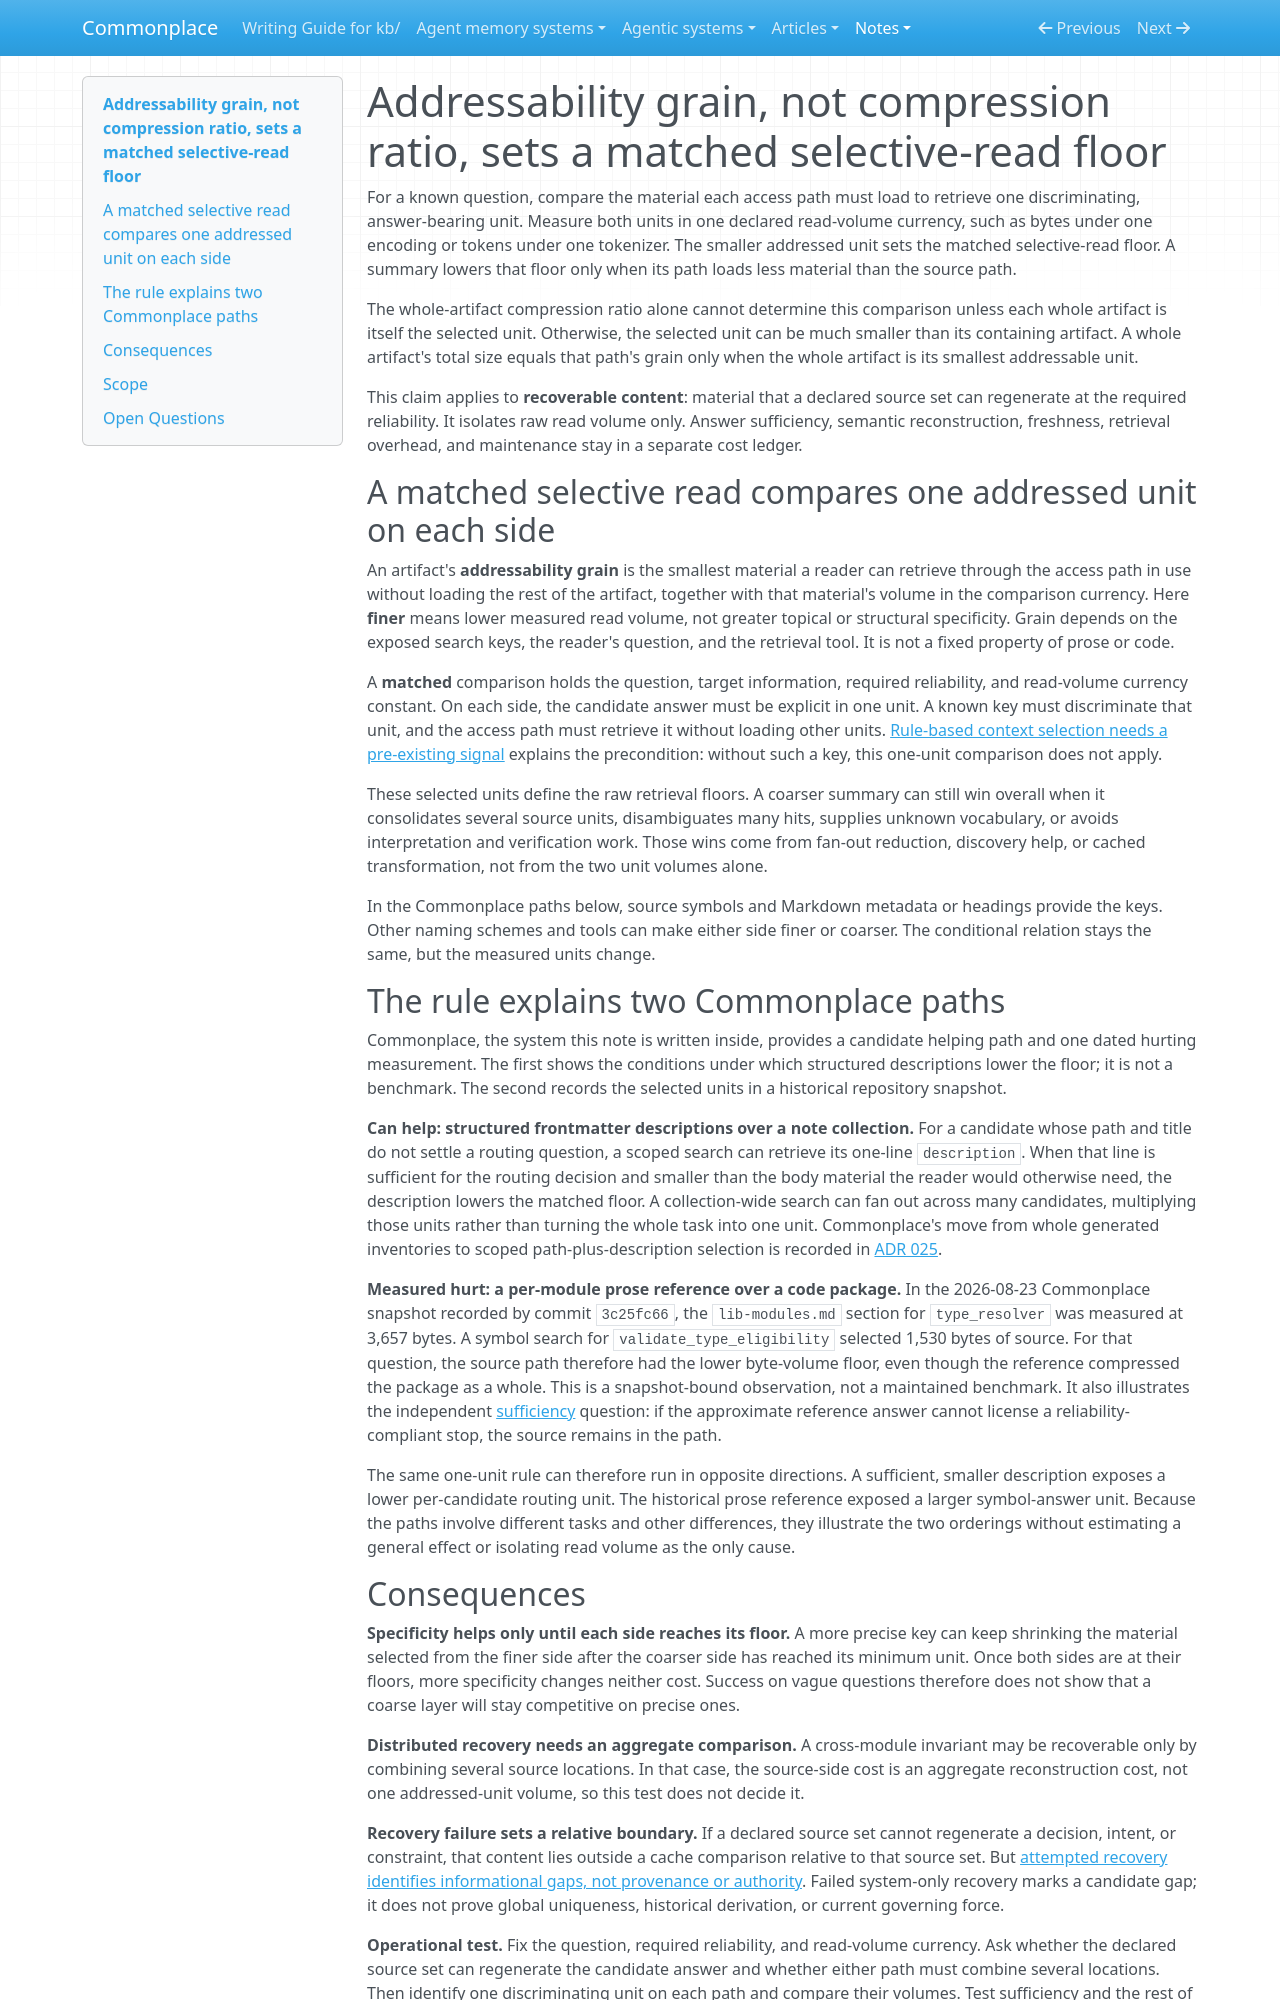

repository: zby/commonplace · page: notes/addressability-grain-sets-a-matched-selective-read-floor/index.html · generator: mkdocs

---
description: "For recoverable content and a known one-unit question, a summary lowers the matched raw read-volume floor only when its path loads less answer-bearing material than the source path; whole-artifact compression alone does not decide that relation"
type: types/note.md
traits: [title-as-claim, has-comparison]
tags: [document-system, context-engineering]
---

# Addressability grain, not compression ratio, sets a matched selective-read floor

For a known question, compare the material each access path must load to retrieve one discriminating, answer-bearing unit. Measure both units in one declared read-volume currency, such as bytes under one encoding or tokens under one tokenizer. The smaller addressed unit sets the matched selective-read floor. A summary lowers that floor only when its path loads less material than the source path.

The whole-artifact compression ratio alone cannot determine this comparison unless each whole artifact is itself the selected unit. Otherwise, the selected unit can be much smaller than its containing artifact. A whole artifact's total size equals that path's grain only when the whole artifact is its smallest addressable unit.

This claim applies to **recoverable content**: material that a declared source set can regenerate at the required reliability. It isolates raw read volume only. Answer sufficiency, semantic reconstruction, freshness, retrieval overhead, and maintenance stay in a separate cost ledger.

## A matched selective read compares one addressed unit on each side

An artifact's **addressability grain** is the smallest material a reader can retrieve through the access path in use without loading the rest of the artifact, together with that material's volume in the comparison currency. Here **finer** means lower measured read volume, not greater topical or structural specificity. Grain depends on the exposed search keys, the reader's question, and the retrieval tool. It is not a fixed property of prose or code.

A **matched** comparison holds the question, target information, required reliability, and read-volume currency constant. On each side, the candidate answer must be explicit in one unit. A known key must discriminate that unit, and the access path must retrieve it without loading other units. [Rule-based context selection needs a pre-existing signal](./rule-based-context-selection-needs-a-pre-existing-signal.md) explains the precondition: without such a key, this one-unit comparison does not apply.

These selected units define the raw retrieval floors. A coarser summary can still win overall when it consolidates several source units, disambiguates many hits, supplies unknown vocabulary, or avoids interpretation and verification work. Those wins come from fan-out reduction, discovery help, or cached transformation, not from the two unit volumes alone.

In the Commonplace paths below, source symbols and Markdown metadata or headings provide the keys. Other naming schemes and tools can make either side finer or coarser. The conditional relation stays the same, but the measured units change.

## The rule explains two Commonplace paths

Commonplace, the system this note is written inside, provides a candidate
helping path and one dated hurting measurement. The first shows the conditions
under which structured descriptions lower the floor; it is not a benchmark.
The second records the selected units in a historical repository snapshot.

**Can help: structured frontmatter descriptions over a note collection.** For a
candidate whose path and title do not settle a routing question, a scoped search
can retrieve its one-line `description`. When that line is sufficient for the
routing decision and smaller than the body material the reader would otherwise
need, the description lowers the matched floor. A collection-wide search can
fan out across many candidates, multiplying those units rather than turning the
whole task into one unit. Commonplace's move from whole generated inventories
to scoped path-plus-description selection is recorded in [ADR
025](../reference/adr/025-complete-generated-indexes-are-build-time-only.md).

**Measured hurt: a per-module prose reference over a code package.** In the
2026-08-23 Commonplace snapshot recorded by commit `3c25fc66`, the
`lib-modules.md` section for `type_resolver` was measured at 3,657 bytes. A
symbol search for `validate_type_eligibility` selected 1,530 bytes of source.
For that question, the source path therefore had the lower byte-volume floor,
even though the reference compressed the package as a whole. This is a
snapshot-bound observation, not a maintained benchmark. It also illustrates
the independent [sufficiency](./an-insufficient-summary-precedes-the-source-rather-than-replacing.md)
question: if the approximate reference answer cannot license a
reliability-compliant stop, the source remains in the path.

The same one-unit rule can therefore run in opposite directions. A sufficient,
smaller description exposes a lower per-candidate routing unit. The historical
prose reference exposed a larger symbol-answer unit. Because the paths involve
different tasks and other differences, they illustrate the two orderings
without estimating a general effect or isolating read volume as the only cause.
